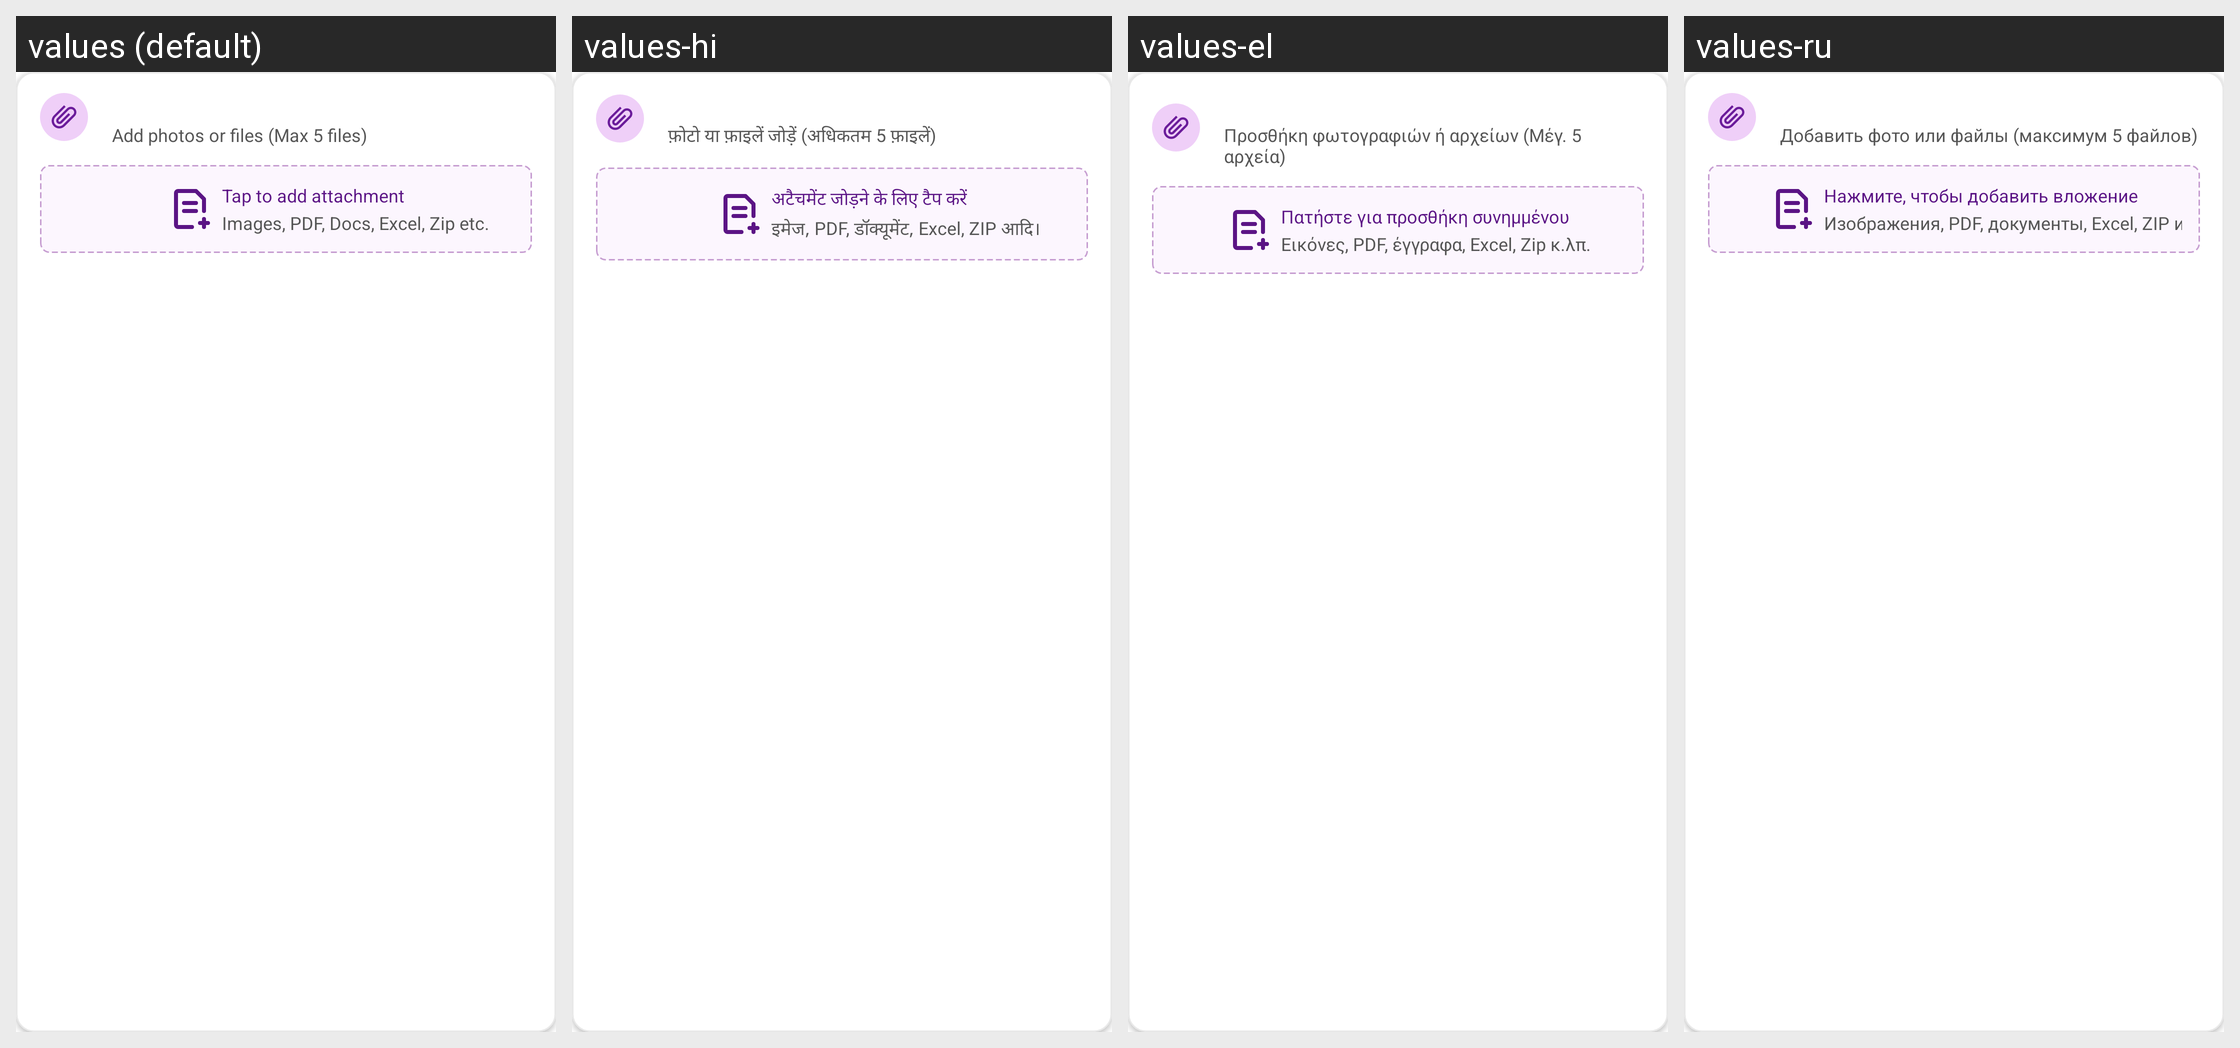

For this localized Android screen grid, give each drawn string resource with its value in every locale shown.
Android screen res/layout/layout_record_payment_attachment.xml rendered under 4 locales, left to right: values (default), values-hi, values-el, values-ru. Device: Nexus 5 (rendered at 1080×1920; each locale shown at half size, 540×960, under a caption strip naming it); theme Theme.MoneyTracker.
Other locales in the repository, not shown: values-ar, values-bn, values-cs, values-de, values-es, values-fa, values-fr, values-in, values-it, values-ja, values-kn, values-ko, values-ml, values-ms, values-pl, values-pt-rBR, values-ro, values-ta-rIN, values-te, values-th, values-tr, values-uk, values-vi, values-zh-rCN, values-zh-rTW.
Strings drawn on this screen, with the default value and each locale's value (text and hints the layout hard-codes, and strings that could not be matched under every locale, appear in the picture but are not listed):

add_files
  values: Add photos or files (Max 5 files)
  values-hi: फ़ोटो या फ़ाइलें जोड़ें (अधिकतम 5 फ़ाइलें)
  values-el: Προσθήκη φωτογραφιών ή αρχείων (Μέγ. 5 αρχεία)
  values-ru: Добавить фото или файлы (максимум 5 файлов)

tap_add_attach
  values: Tap to add attachment
  values-hi: अटैचमेंट जोड़ने के लिए टैप करें
  values-el: Πατήστε για προσθήκη συνημμένου
  values-ru: Нажмите, чтобы добавить вложение

attachment_extension
  values: Images, PDF, Docs, Excel, Zip etc.
  values-hi: इमेज, PDF, डॉक्यूमेंट, Excel, ZIP आदि।
  values-el: Εικόνες, PDF, έγγραφα, Excel, Zip κ.λπ.
  values-ru: Изображения, PDF, документы, Excel, ZIP и т. д.
